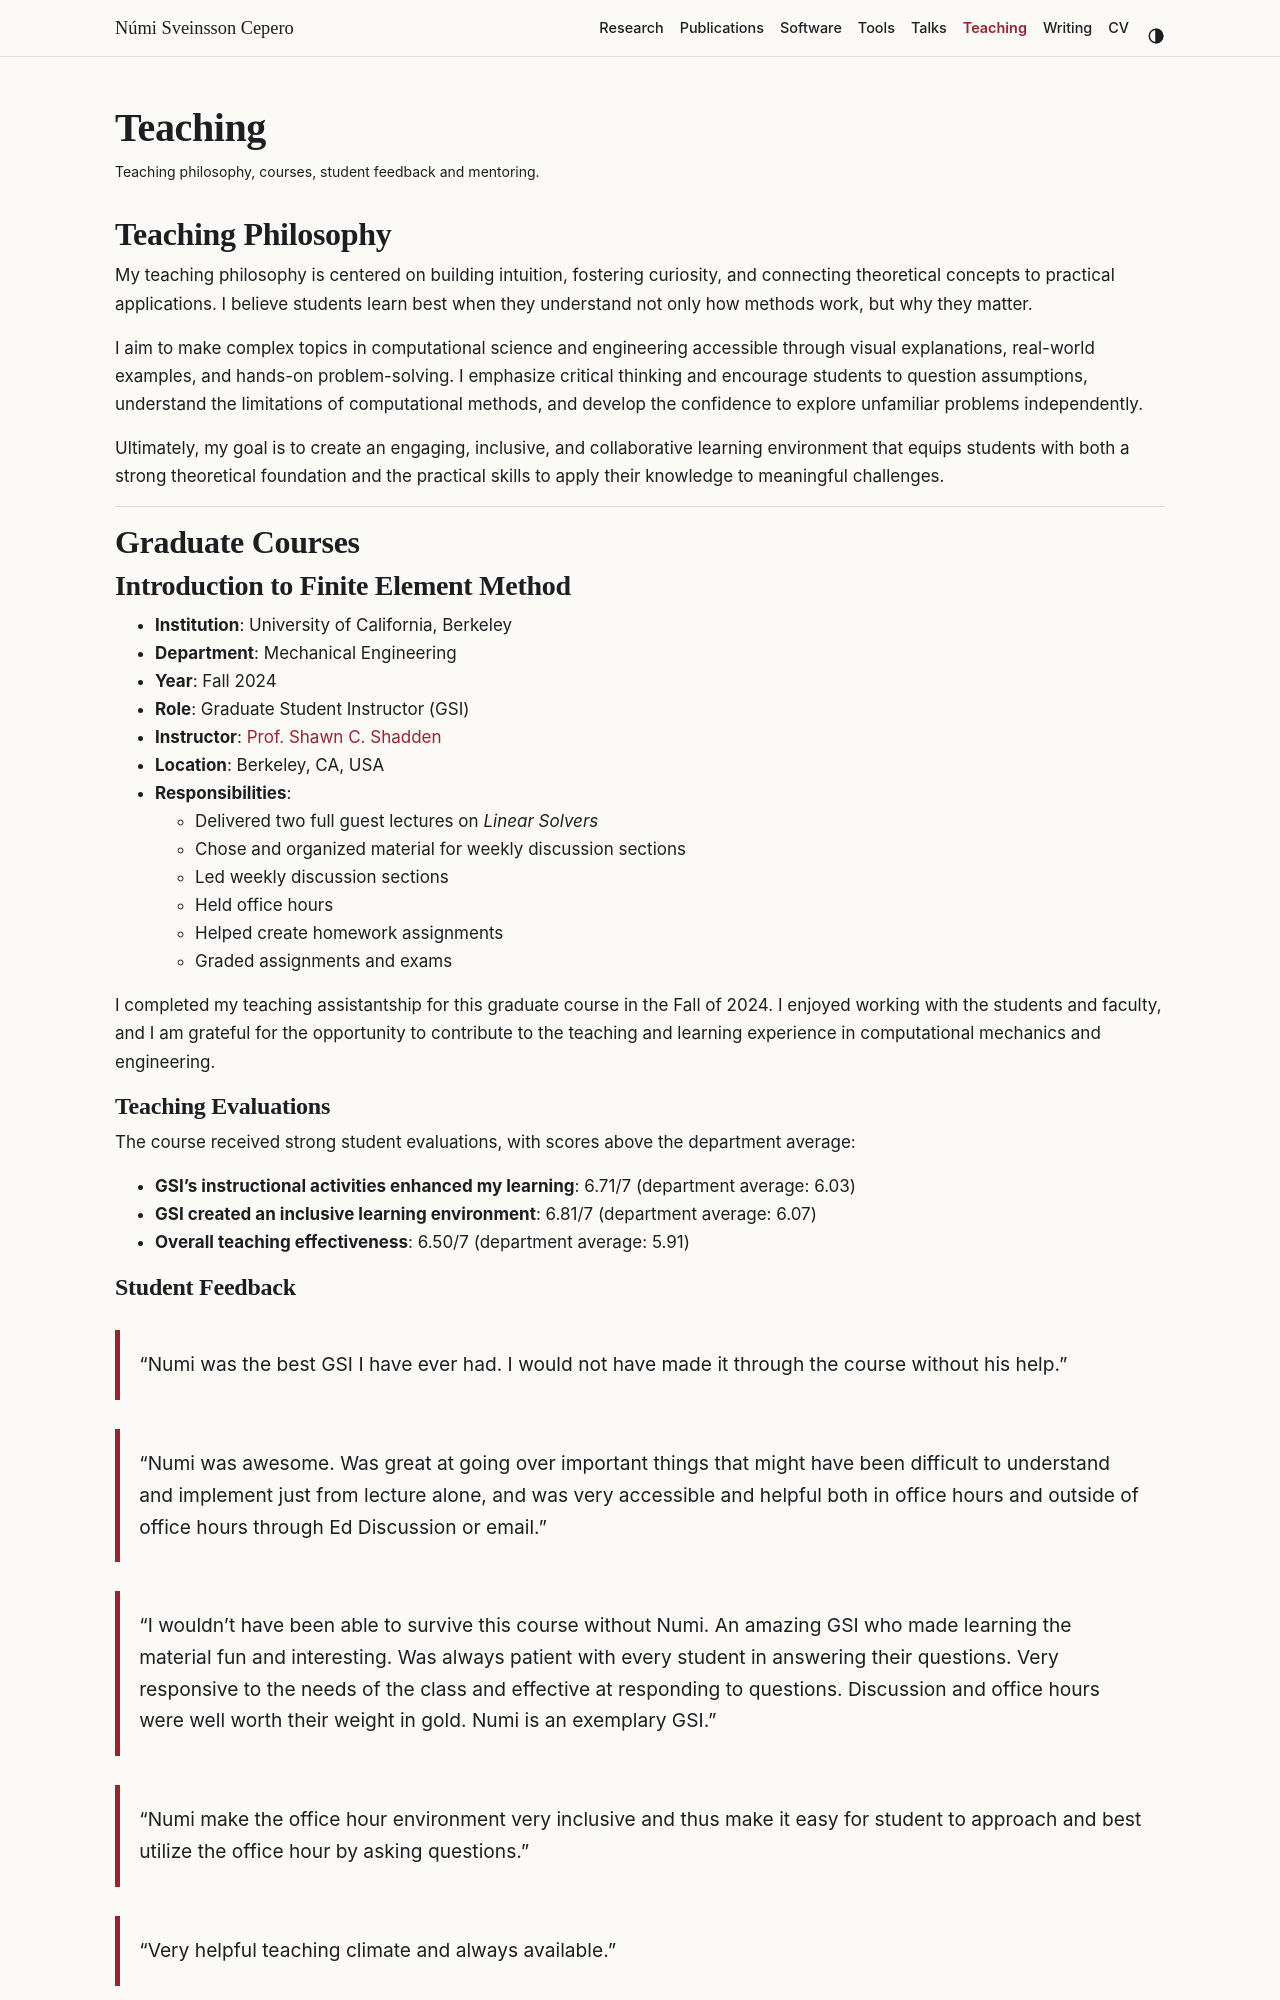

repository: numisveinsson/numisveinsson.github.io · page: teaching/index.html · generator: jekyll

---
layout: page
permalink: /teaching/
title: Teaching
description: Teaching philosophy, courses, student feedback and mentoring.
nav: true
nav_order: 5
---

## Teaching Philosophy

My teaching philosophy is centered on building intuition, fostering curiosity, and connecting theoretical concepts to practical applications. I believe students learn best when they understand not only how methods work, but why they matter.

I aim to make complex topics in computational science and engineering accessible through visual explanations, real-world examples, and hands-on problem-solving. I emphasize critical thinking and encourage students to question assumptions, understand the limitations of computational methods, and develop the confidence to explore unfamiliar problems independently.

Ultimately, my goal is to create an engaging, inclusive, and collaborative learning environment that equips students with both a strong theoretical foundation and the practical skills to apply their knowledge to meaningful challenges.

---

## Graduate Courses

### Introduction to Finite Element Method

- **Institution**: University of California, Berkeley
- **Department**: Mechanical Engineering
- **Year**: Fall 2024
- **Role**: Graduate Student Instructor (GSI)
- **Instructor**: [Prof. Shawn C. Shadden](https://shaddenlab.berkeley.edu)
- **Location**: Berkeley, CA, USA
- **Responsibilities**:
  - Delivered two full guest lectures on _Linear Solvers_
  - Chose and organized material for weekly discussion sections
  - Led weekly discussion sections
  - Held office hours
  - Helped create homework assignments
  - Graded assignments and exams

I completed my teaching assistantship for this graduate course in the Fall of 2024. I enjoyed working with the students and faculty, and I am grateful for the opportunity to contribute to the teaching and learning experience in computational mechanics and engineering.

#### Teaching Evaluations

The course received strong student evaluations, with scores above the department average:

- **GSI's instructional activities enhanced my learning**: 6.71/7 (department average: 6.03)
- **GSI created an inclusive learning environment**: 6.81/7 (department average: 6.07)
- **Overall teaching effectiveness**: 6.50/7 (department average: 5.91)
